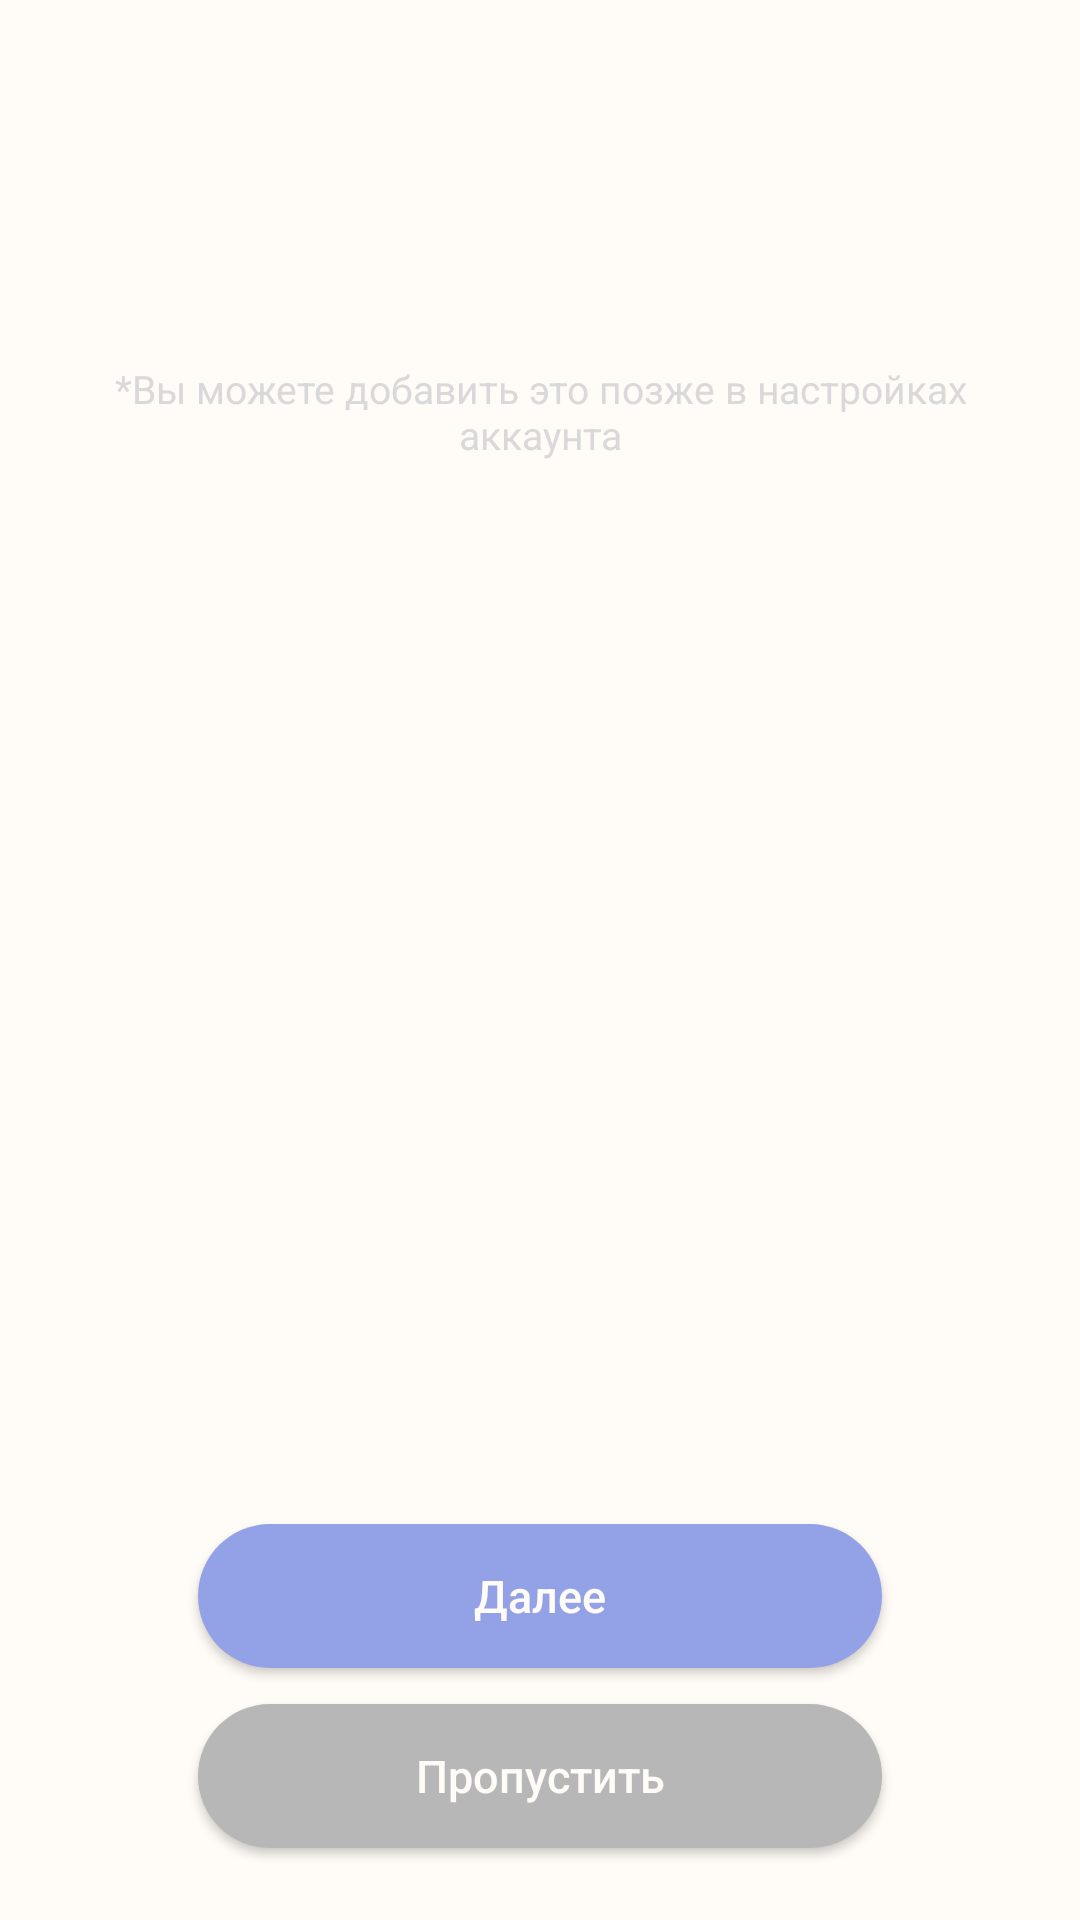

Layout XML and referenced resources for this Android screen:
<!-- AndroidManifest.xml: application theme Theme.Polochka -->
<!-- res/layout/activity_onboarding_chip_selection.xml -->
<?xml version="1.0" encoding="utf-8"?>
<androidx.constraintlayout.widget.ConstraintLayout
    xmlns:android="http://schemas.android.com/apk/res/android"
    xmlns:app="http://schemas.android.com/apk/res-auto"
    android:id="@+id/onboardingChipSelectionRoot"
    android:layout_width="match_parent"
    android:layout_height="match_parent"
    android:background="@color/background_primary"
    android:paddingHorizontal="@dimen/spacing_screen_horizontal">

    <TextView
        android:id="@+id/progressTextView"
        android:layout_width="wrap_content"
        android:layout_height="wrap_content"
        android:layout_marginTop="32dp"
        android:textColor="@color/button_primary"
        android:textSize="14sp"
        android:textStyle="bold"
        app:layout_constraintEnd_toEndOf="parent"
        app:layout_constraintStart_toStartOf="parent"
        app:layout_constraintTop_toTopOf="parent" />

    <TextView
        android:id="@+id/titleTextView"
        android:layout_width="0dp"
        android:layout_height="wrap_content"
        android:layout_marginTop="28dp"
        android:gravity="center"
        android:textAllCaps="true"
        android:textColor="@color/text_primary"
        android:textSize="25sp"
        android:textStyle="bold"
        app:layout_constraintEnd_toEndOf="parent"
        app:layout_constraintStart_toStartOf="parent"
        app:layout_constraintTop_toBottomOf="@id/progressTextView" />

    <TextView
        android:id="@+id/subtitleTextView"
        android:layout_width="0dp"
        android:layout_height="wrap_content"
        android:layout_marginTop="8dp"
        android:gravity="center"
        android:text="@string/onboarding_subtitle"
        android:textColor="@color/text_hint"
        android:textSize="13sp"
        app:layout_constraintEnd_toEndOf="parent"
        app:layout_constraintStart_toStartOf="parent"
        app:layout_constraintTop_toBottomOf="@id/titleTextView" />

    <androidx.recyclerview.widget.RecyclerView
        android:id="@+id/chipsRecyclerView"
        android:layout_width="0dp"
        android:layout_height="0dp"
        android:layout_marginTop="18dp"
        android:layout_marginBottom="24dp"
        android:clipToPadding="false"
        android:overScrollMode="never"
        app:layout_constraintBottom_toTopOf="@id/nextButton"
        app:layout_constraintEnd_toEndOf="parent"
        app:layout_constraintStart_toStartOf="parent"
        app:layout_constraintTop_toBottomOf="@id/subtitleTextView" />

    <Button
        android:id="@+id/nextButton"
        android:layout_width="0dp"
        android:layout_height="@dimen/size_button_height"
        android:layout_marginHorizontal="42dp"
        android:layout_marginBottom="12dp"
        android:background="@drawable/shape_button_primary"
        android:text="@string/action_next"
        android:textAllCaps="false"
        android:textColor="@color/background_primary"
        android:textSize="15sp"
        app:layout_constraintBottom_toTopOf="@id/skipButton"
        app:layout_constraintEnd_toEndOf="parent"
        app:layout_constraintStart_toStartOf="parent"
        app:backgroundTint="@null"/>

    <Button
        android:id="@+id/skipButton"
        android:layout_width="0dp"
        android:layout_height="@dimen/size_button_height"
        android:layout_marginHorizontal="42dp"
        android:layout_marginBottom="24dp"
        android:background="@drawable/shape_button_secondary"
        app:backgroundTint="@null"
        android:text="@string/action_skip"
        android:textAllCaps="false"
        android:textColor="@color/background_primary"
        android:textSize="15sp"
        app:layout_constraintBottom_toBottomOf="parent"
        app:layout_constraintEnd_toEndOf="parent"
        app:layout_constraintStart_toStartOf="parent" />

</androidx.constraintlayout.widget.ConstraintLayout>
<!-- resources referenced by this layout -->
<resources>
  <color name="background_primary">#FFFBF6</color>
  <color name="button_primary">#93A2E6</color>
  <color name="text_hint">#D9D9D9</color>
  <color name="text_primary">#281916</color>
  <dimen name="size_button_height">48dp</dimen>
  <dimen name="spacing_screen_horizontal">24dp</dimen>
  <!-- drawable shape_button_primary (drawable) -->
  <?xml version="1.0" encoding="utf-8"?>
  <shape xmlns:android="http://schemas.android.com/apk/res/android">
      <solid android:color="@color/button_primary"/>
      <corners android:radius="@dimen/btn_radius"/>
  
  </shape>
  <!-- drawable shape_button_secondary (drawable) -->
  <?xml version="1.0" encoding="utf-8"?>
  <shape xmlns:android="http://schemas.android.com/apk/res/android">
      <solid android:color="@color/button_secondary" />
      <corners android:radius="@dimen/btn_radius" />
  </shape>
  <string name="action_next">Далее</string>
  <string name="action_skip">Пропустить</string>
  <string name="onboarding_subtitle">*Вы можете добавить это позже в настройках аккаунта</string>
  <style name="Theme.Polochka" parent="Base.Theme.Polochka" />
  <dimen name="btn_radius">30dp</dimen>
  <color name="button_secondary">#B7B7B7</color>
  <style name="Base.Theme.Polochka" parent="Theme.Material3.DayNight.NoActionBar">
          
          
      </style>
</resources>
